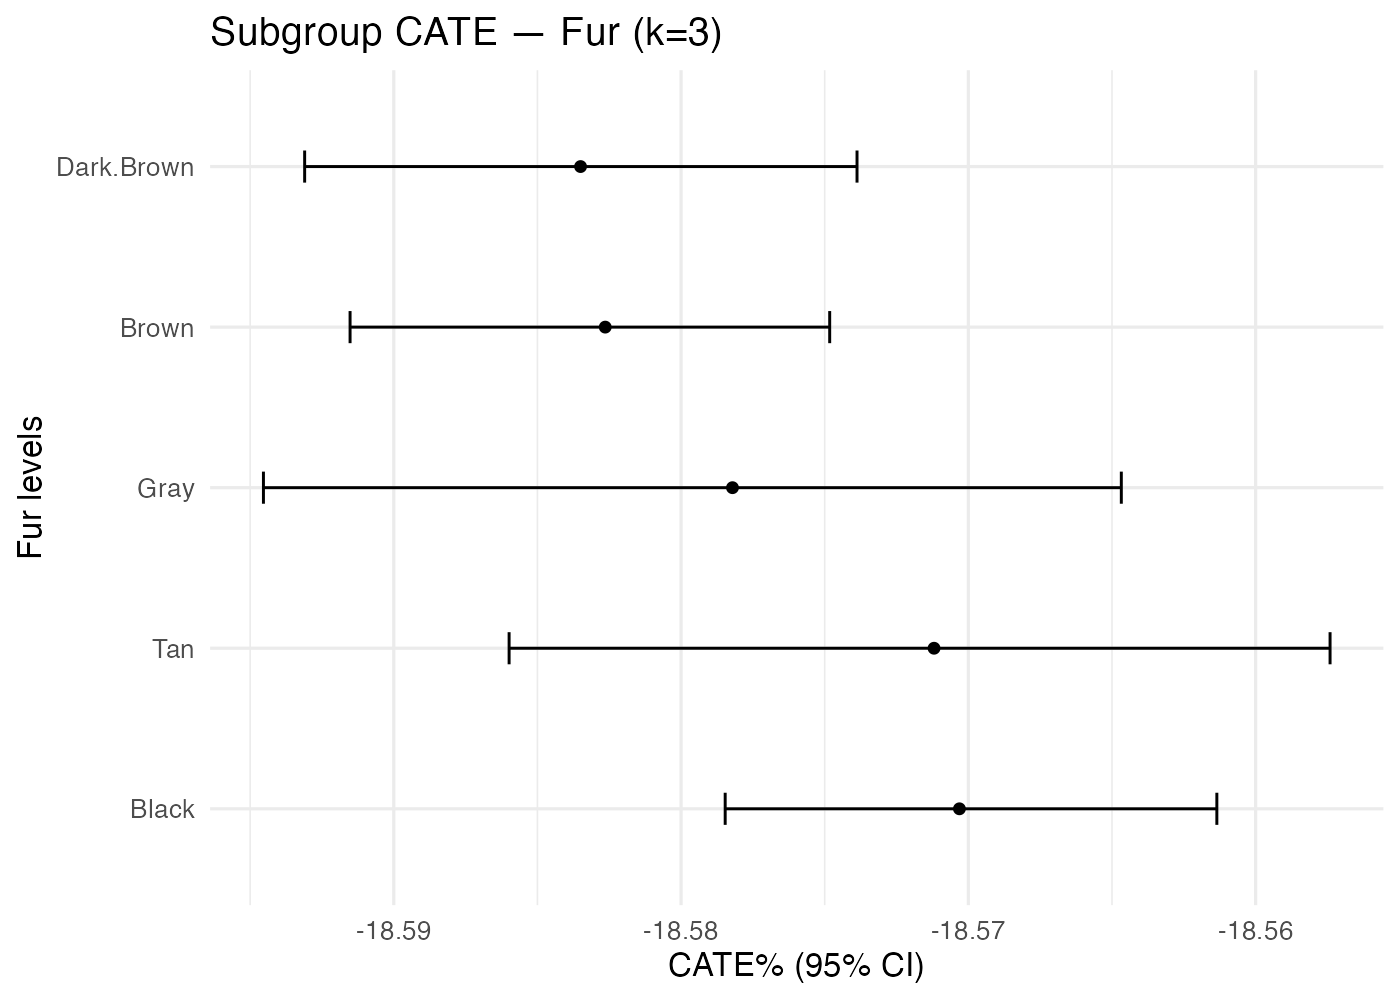

The file beside this chart, header and first rows:
treatment, k, family, level, n, mean_pct, lo_pct, hi_pct
Background_Aquamarine+Earring_No+Mouth_B…, 3, Fur, Black, 901, -18.57, -18.58, -18.56
Background_Aquamarine+Earring_No+Mouth_B…, 3, Fur, Brown, 885, -18.58, -18.59, -18.57
Background_Aquamarine+Earring_No+Mouth_B…, 3, Fur, Dark.Brown, 657, -18.58, -18.59, -18.57
Background_Aquamarine+Earring_No+Mouth_B…, 3, Fur, Gray, 300, -18.58, -18.59, -18.56
Background_Aquamarine+Earring_No+Mouth_B…, 3, Fur, Tan, 259, -18.57, -18.59, -18.56
